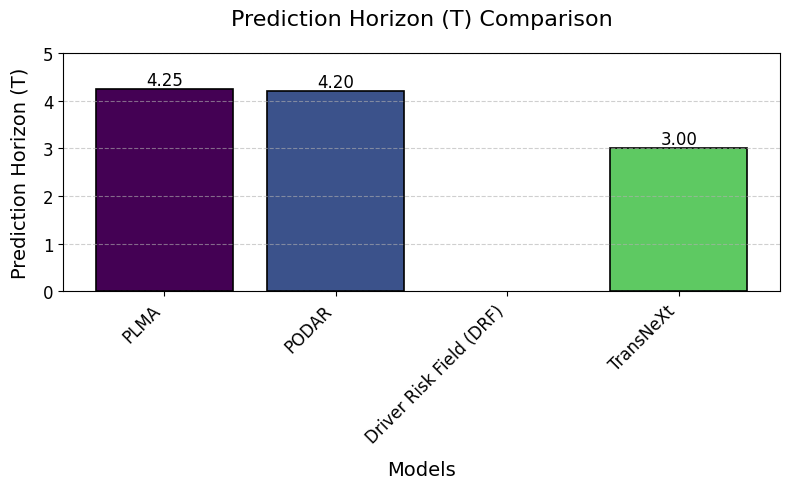

The matplotlib source for this figure:
import matplotlib.pyplot as plt
import numpy as np

# 设置全局字体和样式
plt.rcParams['font.family'] = 'sans-serif'
plt.rcParams['font.sans-serif'] = ['Arial']
plt.rcParams['axes.labelsize'] = 14
plt.rcParams['axes.titlesize'] = 16
plt.rcParams['xtick.labelsize'] = 12
plt.rcParams['ytick.labelsize'] = 12

# 数据
models = ['PLMA', 'PODAR', 'Driver Risk Field (DRF)', 'TransNeXt', 'RepViT']
prediction_horizon = [4.25, 4.2, np.nan, 3, np.nan]  # N/A 用 np.nan 表示

# 创建图形
fig, ax = plt.subplots(figsize=(8, 5))

# 使用 viridis 配色方案
colors = plt.cm.viridis(np.linspace(0, 1, len(models)))

# 绘制柱状图
bars = ax.bar(models, prediction_horizon, color=colors, edgecolor='black', linewidth=1.2)

# 添加数值标签
for bar in bars:
    height = bar.get_height()
    if not np.isnan(height):
        ax.text(bar.get_x() + bar.get_width() / 2., height,
                f'{height:.2f}',
                ha='center', va='bottom', fontsize=12, color='black')

# 设置标题和标签
ax.set_title('Prediction Horizon (T) Comparison', fontsize=16, pad=20)
ax.set_xlabel('Models', fontsize=14, labelpad=10)
ax.set_ylabel('Prediction Horizon (T)', fontsize=14, labelpad=10)

# 设置网格线
ax.grid(True, linestyle='--', alpha=0.6, axis='y')

# 设置 y 轴范围
ax.set_ylim(0, 5)

# 旋转 x 轴标签
plt.xticks(rotation=45, ha='right')

# 调整布局
plt.tight_layout()

# 保存为高分辨率图片
plt.savefig('prediction_horizon_comparison.pdf', format='pdf', dpi=300, bbox_inches='tight')
plt.savefig('prediction_horizon_comparison.png', format='png', dpi=300, bbox_inches='tight')

# 显示图形
plt.show()